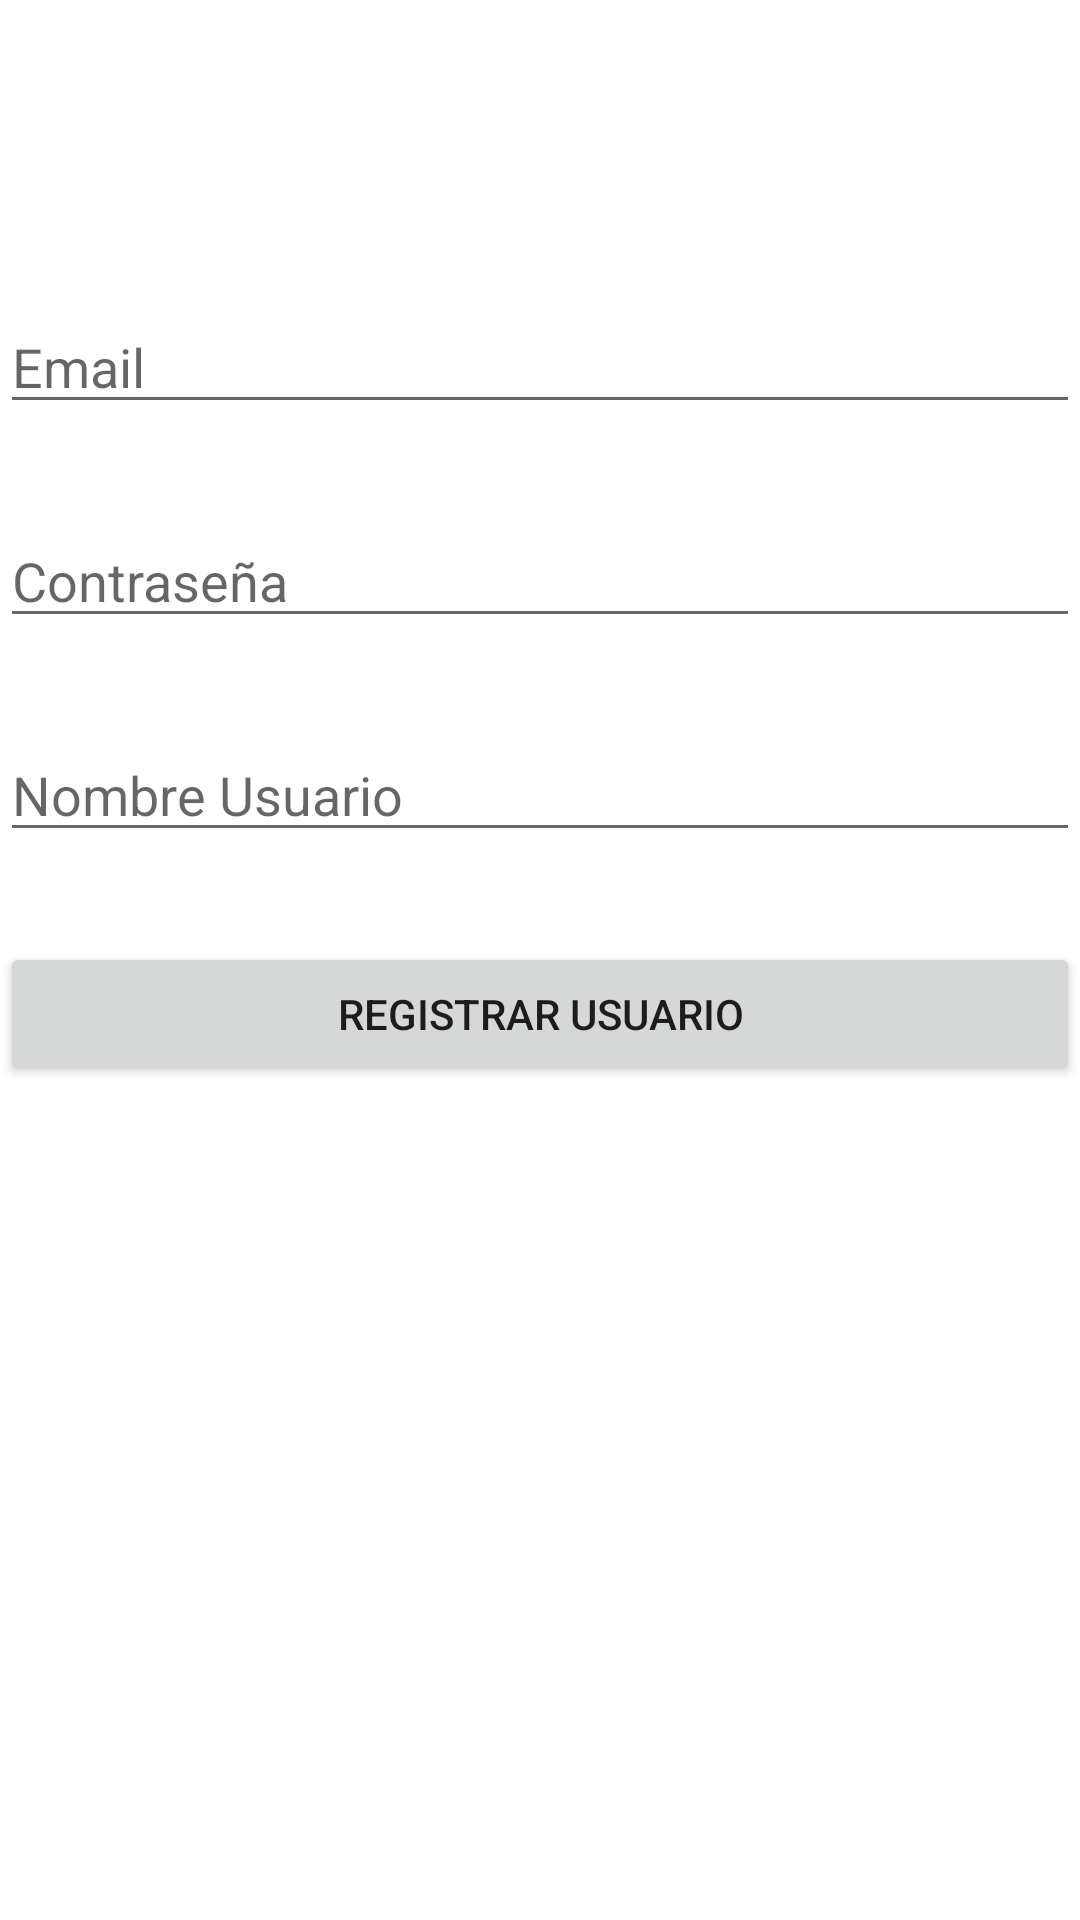

Here is an Android app screen rendered from its layout file. Give the layout XML and the strings, colors and styles it references.
<!-- AndroidManifest.xml: application theme Theme.PracticaFirebaseChatJava -->
<!-- res/layout/activity_registro.xml -->
<?xml version="1.0" encoding="utf-8"?>
<androidx.constraintlayout.widget.ConstraintLayout xmlns:android="http://schemas.android.com/apk/res/android"
    xmlns:app="http://schemas.android.com/apk/res-auto"
    xmlns:tools="http://schemas.android.com/tools"
    android:layout_width="match_parent"
    android:layout_height="match_parent"
    tools:context=".Vistas.registroActivity">

    <LinearLayout
        android:id="@+id/linearLayout"
        android:layout_width="0dp"
        android:layout_height="0dp"
        android:orientation="vertical"
        app:layout_constraintBottom_toBottomOf="parent"
        app:layout_constraintEnd_toEndOf="parent"
        app:layout_constraintStart_toStartOf="parent"
        app:layout_constraintTop_toTopOf="parent">

        <Space
            android:layout_width="match_parent"
            android:layout_height="100dp" />

        <EditText
            android:id="@+id/etEmailRegistro"
            android:layout_width="match_parent"
            android:layout_height="wrap_content"
            android:ems="10"
            android:hint="Email"
            android:inputType="textEmailAddress" />

        <Space
            android:layout_width="match_parent"
            android:layout_height="30dp" />

        <EditText
            android:id="@+id/etPassRegistro"
            android:layout_width="match_parent"
            android:layout_height="wrap_content"
            android:ems="10"
            android:hint="Contraseña"
            android:inputType="textPassword" />

        <Space
            android:layout_width="match_parent"
            android:layout_height="30dp" />

        <EditText
            android:id="@+id/etNombre"
            android:layout_width="match_parent"
            android:layout_height="wrap_content"
            android:ems="10"
            android:hint="Nombre Usuario"
            android:inputType="textPersonName" />

        <Space
            android:layout_width="match_parent"
            android:layout_height="30dp" />

        <Button
            android:id="@+id/btRegistroFinal"
            android:layout_width="match_parent"
            android:layout_height="wrap_content"
            android:text="Registrar Usuario" />
    </LinearLayout>
</androidx.constraintlayout.widget.ConstraintLayout>
<!-- resources referenced by this layout -->
<resources>
  <style name="Theme.PracticaFirebaseChatJava" parent="Theme.MaterialComponents.DayNight.DarkActionBar">
          
          <item name="colorPrimary">@color/purple_500</item>
          <item name="colorPrimaryVariant">@color/purple_700</item>
          <item name="colorOnPrimary">@color/white</item>
          
          <item name="colorSecondary">@color/teal_200</item>
          <item name="colorSecondaryVariant">@color/teal_700</item>
          <item name="colorOnSecondary">@color/black</item>
          
          <item name="android:statusBarColor" tools:targetApi="l">?attr/colorPrimaryVariant</item>
          
      </style>
  <!-- not gathered from this repository: default colours our renderer supplied (Android Studio template values) -->
  <color name="purple_500">#FF6200EE</color>
  <color name="purple_700">#FF3700B3</color>
  <color name="teal_200">#FF03DAC5</color>
  <color name="teal_700">#FF018786</color>
  <color name="black">#FF000000</color>
  <color name="white">#FFFFFFFF</color>
</resources>
